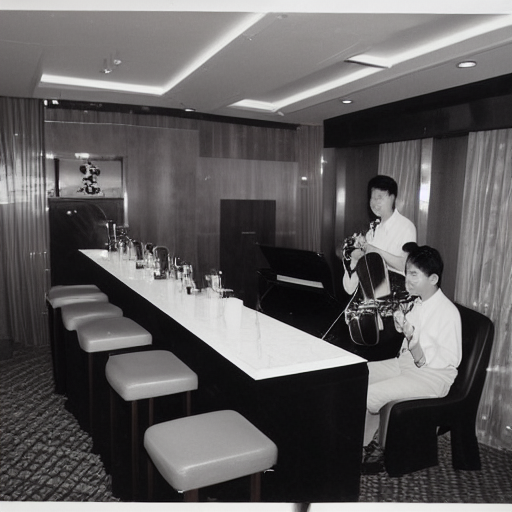
Generation parameters embedded in this image by AUTOMATIC1111 Stable Diffusion web UI or a fork of it (Forge, ...) (PNG 'parameters' text chunk):
Playing in a band in mandarin hotel bar in Singapore, 60s
Negative prompt: Words, face, humans
Steps: 81, Sampler: Euler a, CFG scale: 7, Seed: 1870894313, Size: 512x512, Model hash: a9263745